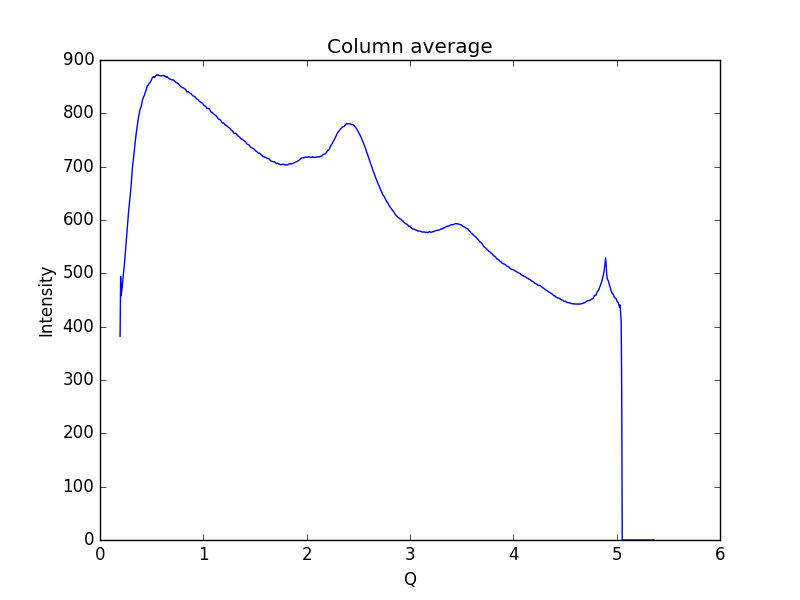

Data behind this chart, as committed beside it:
0.19448614755544588, 381.777
0.1997, 494.3
0.2048, 457.9
0.21, 466.5
0.2152, 474
0.2204, 485.7
0.2255, 497.1
0.2307, 505.7
0.2359, 515.9
0.2411, 528.6
0.2462, 541.5
0.2514, 552.5
0.2566, 564.3
0.2618, 578.5
0.2669, 590.3
0.2721, 603.1
0.2773, 617.2
0.2825, 627.2
0.2876, 637.7
0.2928, 647
0.298, 657.3
0.3032, 671.2
0.3083, 684.3
0.3135, 696.7
0.3187, 707.3
0.3239, 715.5
0.329, 724.5
0.3342, 734.9
0.3394, 743.7
0.3446, 753.2
0.3497, 761
0.3549, 768.8
0.3601, 775.1
0.3653, 783
0.3704, 790.2
0.3756, 795.8
0.3808, 800.4
0.386, 805.9
0.3911, 809.2
0.3963, 811.5
0.4015, 815.1
0.4067, 821.4
0.4118, 825.9
0.417, 827.5
0.4222, 831.4
0.4274, 832.8
0.4325, 835.4
0.4377, 839.4
0.4429, 842.3
0.4481, 844.3
0.4532, 849.0
0.4584, 852
0.4636, 852.3
0.4688, 853.4
0.4739, 855.8
0.4791, 857.1
0.4843, 857.6
0.4895, 859.4
0.4946, 861
0.4998, 863.3
0.505, 866.8
... 939 more rows
